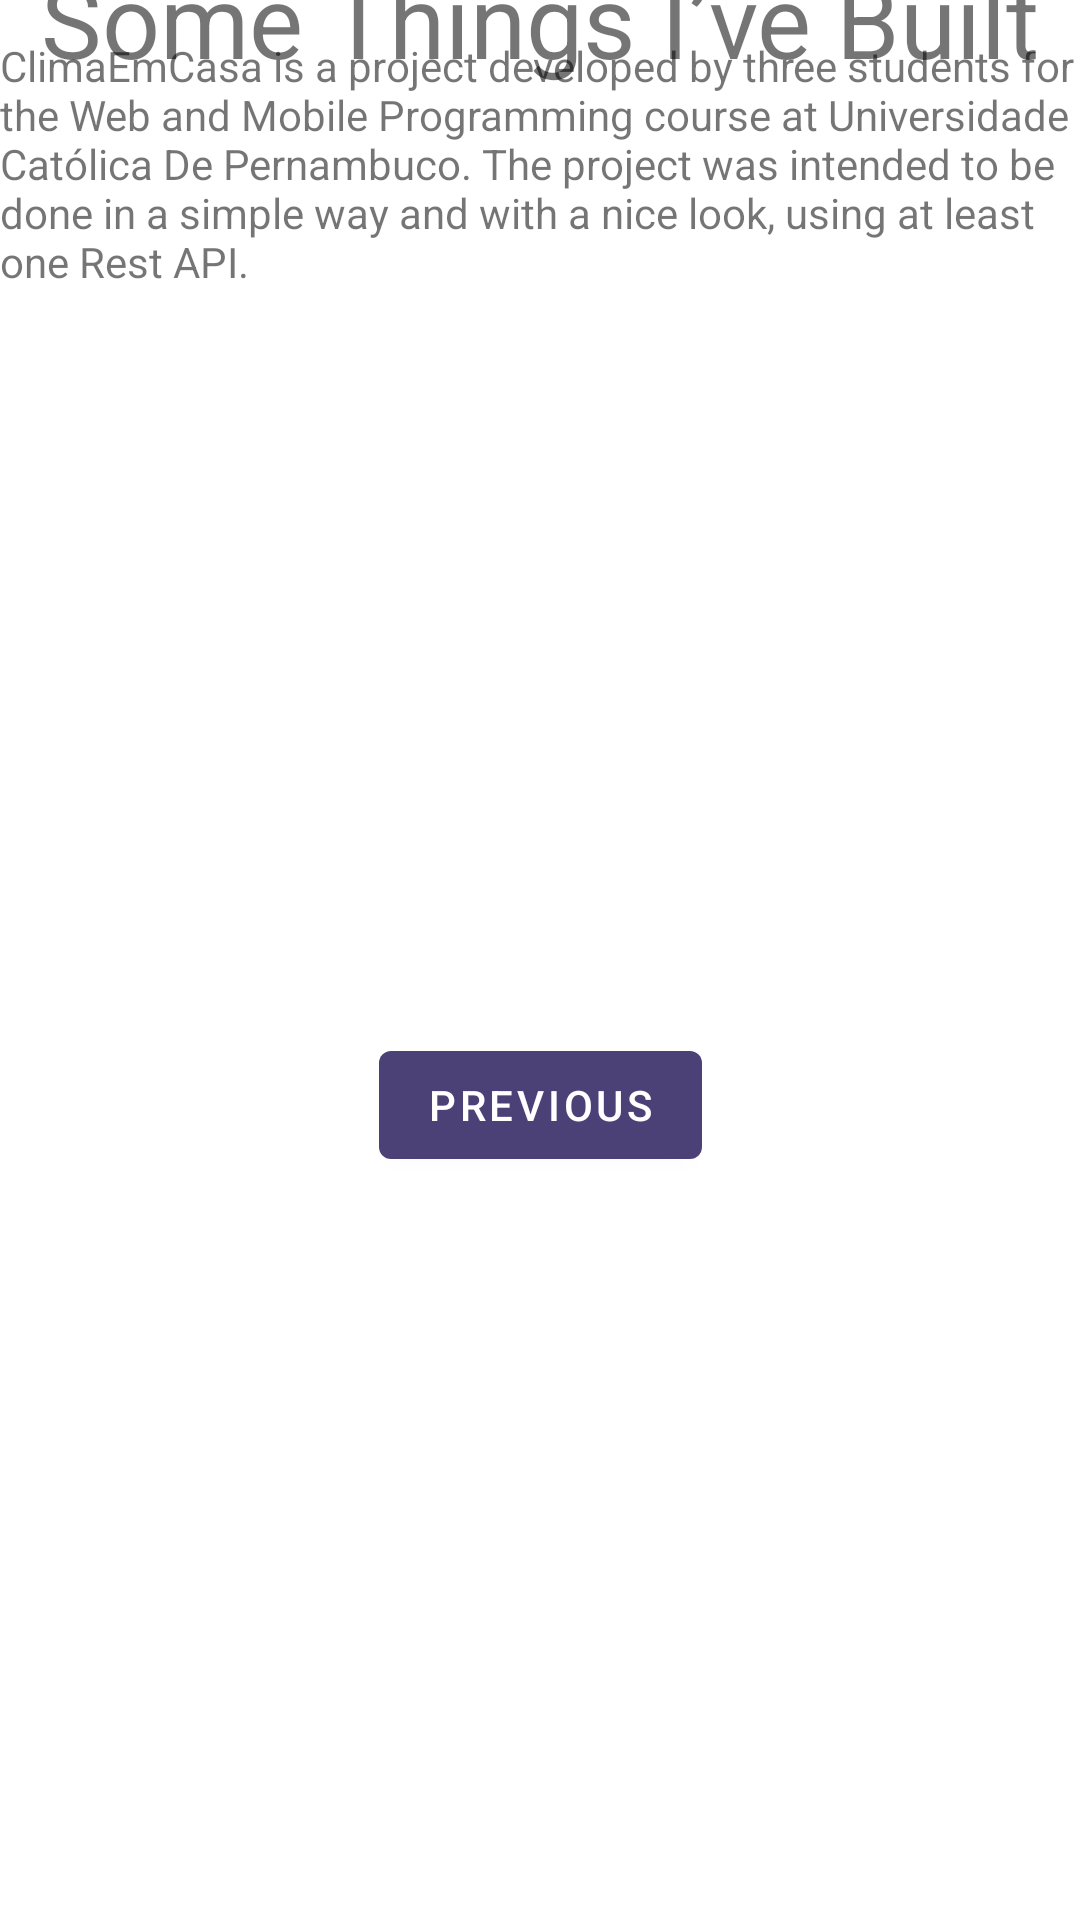

Android layout source for this screen:
<!-- AndroidManifest.xml: application theme Theme.AplicativoCurriculo -->
<!-- res/layout/fragment_second.xml -->
<?xml version="1.0" encoding="utf-8"?>
<androidx.constraintlayout.widget.ConstraintLayout xmlns:android="http://schemas.android.com/apk/res/android"
    xmlns:app="http://schemas.android.com/apk/res-auto"
    xmlns:tools="http://schemas.android.com/tools"
    android:layout_width="match_parent"
    android:layout_height="match_parent"
    tools:context=".SecondFragment">

    <TextView
        android:id="@+id/textview_second"
        android:layout_width="wrap_content"
        android:layout_height="wrap_content"
        android:text="@string/curr1"
        app:layout_constraintBottom_toTopOf="@id/imageView"
        app:layout_constraintEnd_toEndOf="parent"
        app:layout_constraintStart_toStartOf="parent"
        app:layout_constraintTop_toTopOf="parent" />
    <TextView
        android:id="@+id/textview_third"
        android:layout_width="wrap_content"
        android:layout_height="wrap_content"
        android:text="@string/TitleP2"
        android:textSize="34sp"
        app:layout_constraintBottom_toTopOf="@id/textview_second"
        app:layout_constraintEnd_toEndOf="parent"
        app:layout_constraintStart_toStartOf="parent"
        app:layout_constraintTop_toTopOf="parent" />

    <ImageView
        android:id="@+id/imageView"
        android:layout_width="206dp"
        android:layout_height="160dp"
        app:layout_constraintBottom_toTopOf="@id/button_second"
        app:layout_constraintEnd_toEndOf="parent"
        app:layout_constraintHorizontal_bias="0.498"
        app:layout_constraintStart_toStartOf="parent"
        app:layout_constraintTop_toTopOf="parent"
        app:layout_constraintVertical_bias="0.59"
        tools:src="@mipmap/climaemcasa_foreground" />

    <Button
        android:id="@+id/button_second"
        android:layout_width="wrap_content"
        android:layout_height="wrap_content"
        android:text="@string/previous"
        app:layout_constraintBottom_toBottomOf="parent"
        app:layout_constraintEnd_toEndOf="parent"
        app:layout_constraintStart_toStartOf="parent"
        app:layout_constraintTop_toBottomOf="@id/textview_second" />

</androidx.constraintlayout.widget.ConstraintLayout>
<!-- resources referenced by this layout -->
<resources>
  <!-- mipmap climaemcasa_foreground: png bitmap (mipmap-hdpi, 38275 bytes) -->
  <string name="TitleP2">Some Things I’ve Built</string>
  <string name="curr1">ClimaEmCasa is a project developed by three students for the Web and Mobile Programming course at Universidade Católica De Pernambuco.
  The project was intended to be done in a simple way and with a nice look, using at least one
  Rest API.</string>
  <string name="previous">Previous</string>
  <style name="Theme.AplicativoCurriculo" parent="Theme.MaterialComponents.DayNight.DarkActionBar">
          
          <item name="colorPrimary">@color/navcolor</item>
          <item name="colorPrimaryVariant">@color/navcolor</item>
          <item name="colorOnPrimary">@color/white</item>
          
          <item name="colorSecondary">@color/teal_200</item>
          <item name="colorSecondaryVariant">@color/teal_700</item>
          <item name="colorOnSecondary">@color/black</item>
          
          <item name="android:statusBarColor" tools:targetApi="l">?attr/colorPrimaryVariant</item>
          
      </style>
  <color name="navcolor">#4c4177</color>
  <color name="white">#FFFFFFFF</color>
  <color name="teal_200">#FF03DAC5</color>
  <color name="teal_700">#FF018786</color>
  <color name="black">#FF000000</color>
</resources>
